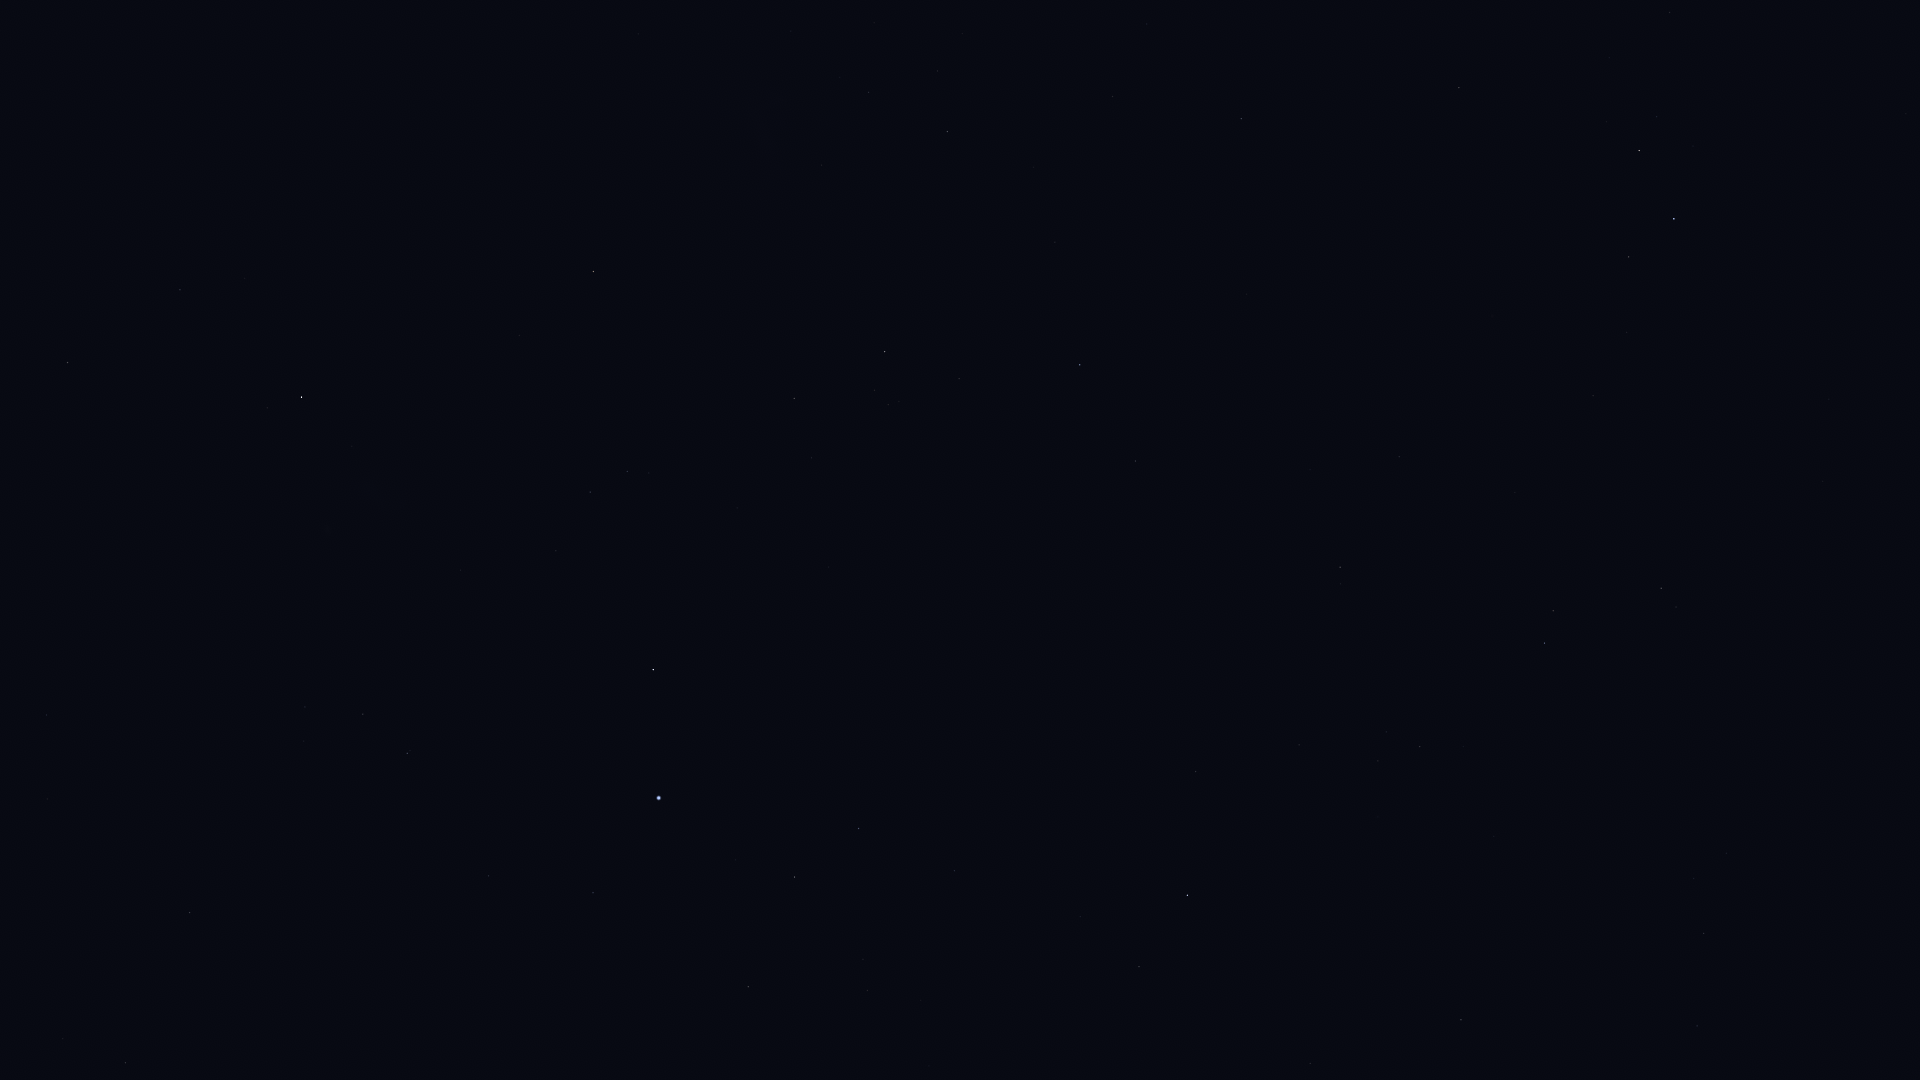

Values plotted in this chart, from the file beside it:
Star_ID, Name, X, Y
1599, HIP 1599, 363, 714
2021, HIP 2021, 301, 397
2484, HIP 2484, 407, 753
5348, Wurren, 593, 893
5529, Emiw, 479, 637
7083, HIP 7083, 748, 987
7588, Achernar, 659, 798
8837, HIP 8837, 867, 991
9007, HIP 9007, 794, 877
9236, HIP 9236, 653, 670
10602, HIP 10602, 859, 829
11001, HIP 11001, 590, 492
11407, HIP 11407, 954, 871
12394, HIP 12394, 627, 471
12413, HIP 12413, 1080, 917
12484, HIP 12484, 872, 711
12486, HIP 12486, 1139, 967
13147, HIP 13147, 1310, 1063
13847, Acamar, 1187, 895
14240, HIP 14240, 829, 567
14879, Dalim, 1461, 1020
15510, HIP 15510, 1196, 772
15578, Intan, 1390, 908
16611, HIP 16611, 1697, 1026
17096, Tupi, 1038, 566
17440, HIP 17440, 794, 398
17651, HIP 17651, 1704, 933
17678, HIP 17678, 593, 272
17797, HIP 17797, 1386, 732
17874, HIP 17874, 1420, 747
18597, HIP 18597, 888, 405
19747, HIP 19747, 1340, 567
19780, HIP 19780, 885, 352
19893, HIP 19893, 1135, 461
19921, HIP 19921, 959, 379
21248, Beemim, 1553, 611
21060, HIP 21060, 1310, 470
21281, HIP 21281, 1080, 365
21393, Theemin, 1661, 588
21770, HIP 21770, 1399, 457
21861, HIP 21861, 1515, 493
21949, HIP 21949, 713, 209
22491, Mouhoun, 1847, 567
25859, HIP 25859, 1629, 257
25918, HIP 25918, 596, 95
26069, HIP 26069, 947, 132
26380, Bubup, 664, 93
26634, Phact, 1674, 219
27100, HIP 27100, 869, 92
27321, HIP 27321, 1241, 119
27530, HIP 27530, 1113, 97
27628, Wazn, 1639, 151
27890, HIP 27890, 938, 71
28199, HIP 28199, 1657, 117
28328, HIP 28328, 1459, 88
29034, Elkurud, 1609, 58
29550, Amadioha, 1812, 40
71680, Men, 654, 152
104382, Polaris Australis, 218, 86
107089, HIP 107089, 68, 363
... 4 more rows
